2-way image classification set "anemia_real" from GitHub (zelphyx/Maternin-AI-Service); label vocabulary: anemia, normal.

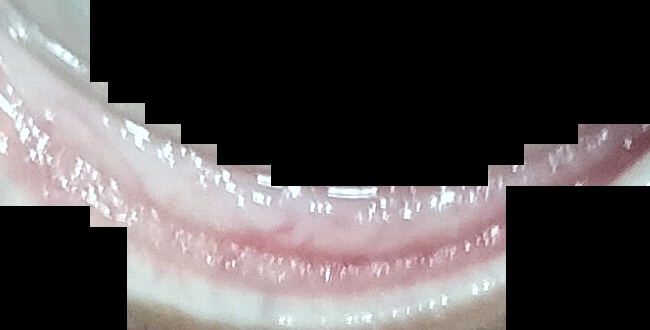
Label: anemia

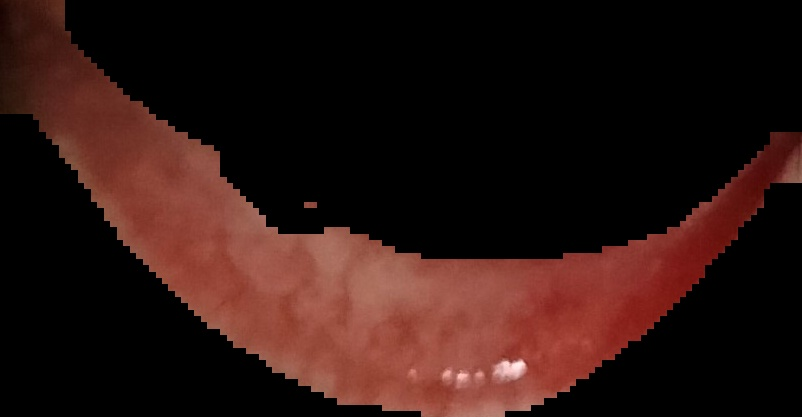
Label: normal

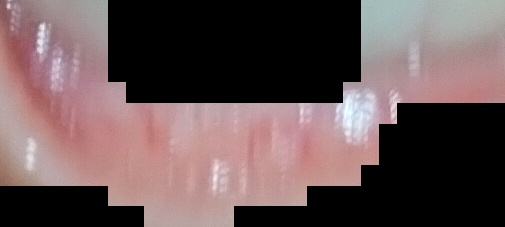
Label: anemia

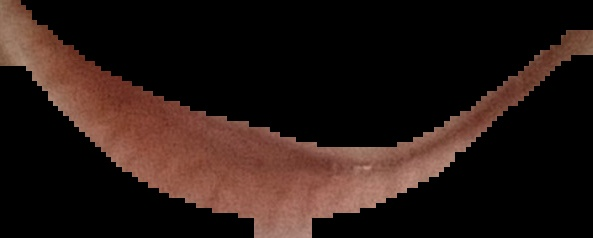
Label: normal

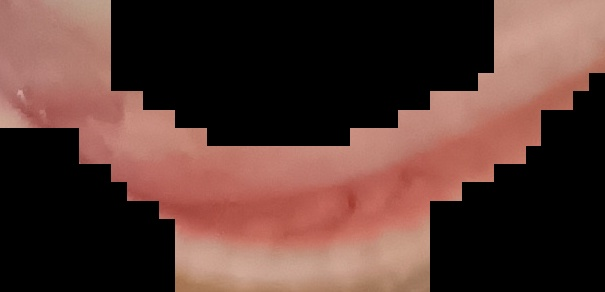
Label: normal

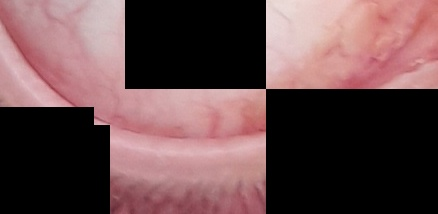
Label: normal
